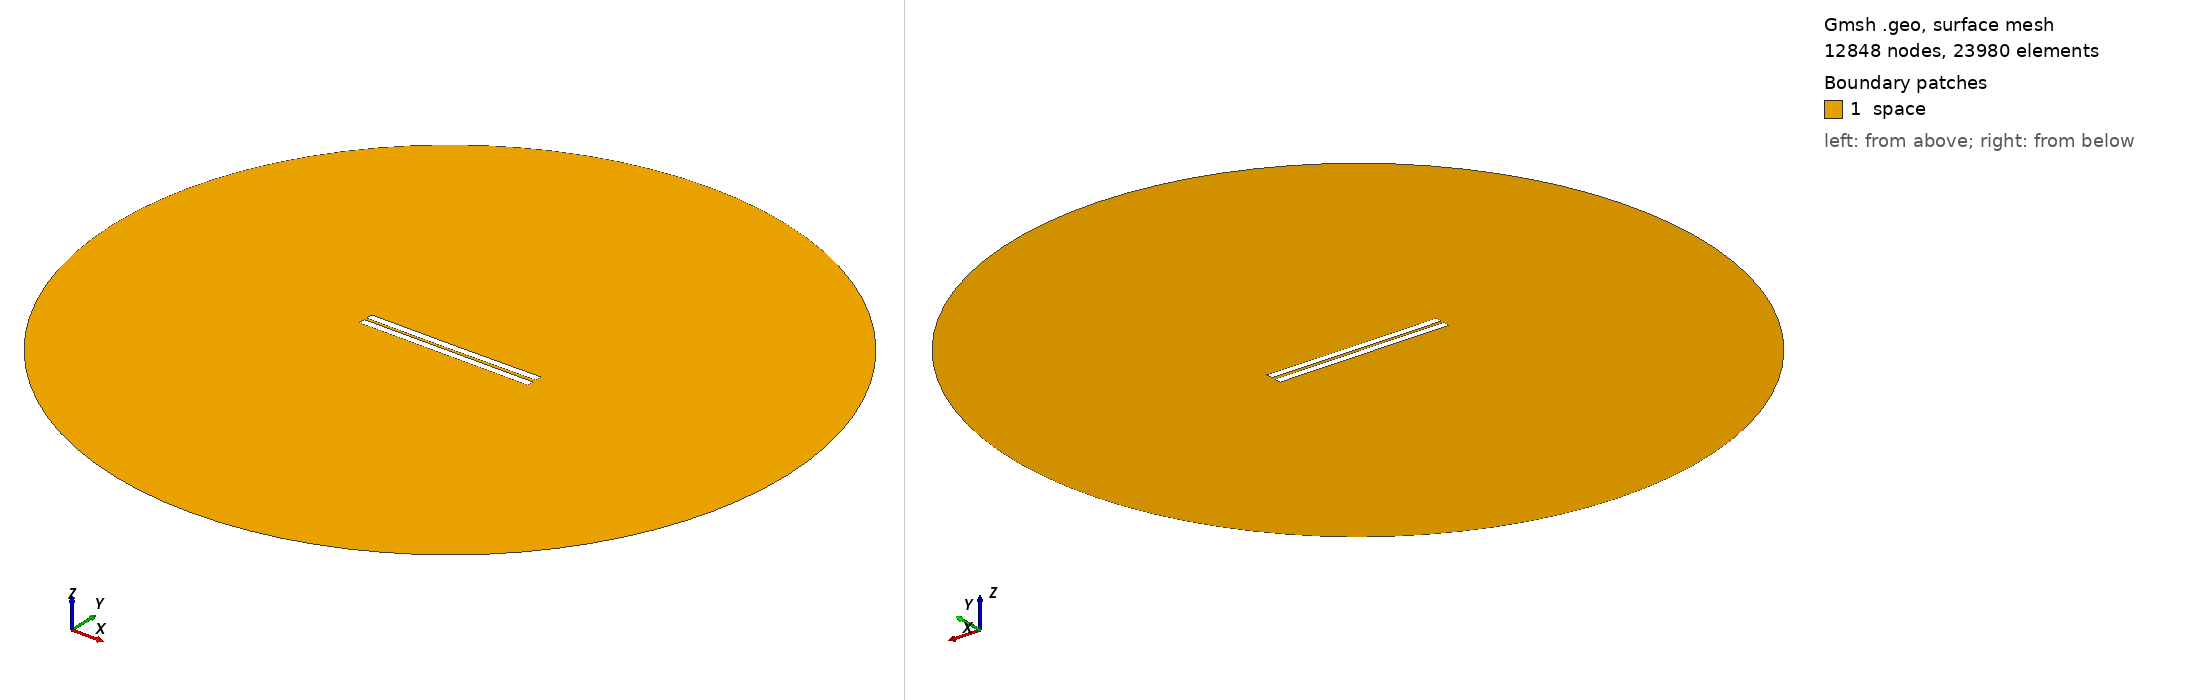

Gmsh geometry script, surface-meshed: 12848 nodes, 23980 surface elements. Boundary patches (legend numbers): 1 space. Left view from above one corner, right view from below the opposite corner. Legend entries are the model's physical surfaces. The drawing asked Gmsh for element sizes between 1% and 20% of the model's largest extent; the script's own settings can give other sizes.

=== 538.geo (drawn) ===
//---------------------------------------
// Geometry kernel
//---------------------------------------

SetFactory("OpenCASCADE");



//---------------------------------------
// Parameters of the geometry
//---------------------------------------

// Overetch of the upper plate
overetch = 0.0;

// Distance between the plates
distance = 1.5;

// Discretization over the x axis (for the deformation)
nx = 50; 

// Length of the plate
L = 100 - overetch; 

// Number of modes
n = 4; 

// 1st mode coefficient
coeff(1) = 0.15;
beta(1) = 0.596864 * 3.1415926535 / L;

// 2nd mode coefficient
coeff(2) = -0.075;
beta(2) = 1.49418 * 3.1415926535 / L;

// 3rd mode coefficient
coeff(3) = 0.0;
beta(3) = 2.50025 * 3.1415926535 / L;

// 4th mode coefficient
coeff(4) = 0.0;
beta(4) = 3.49999 * 3.1415926535 / L;



//---------------------------------------
// Upper plate (deformed rectangle)
//---------------------------------------

// Coordiantes of the upper plate
xmin = -50;
xmax = 50 - overetch;

// Height of the upper plate
yheight = 4 - 2 * overetch;

// Indexes of the points
UpperID[] = {};
LowerID[] = {};
LeftID[] = {};
RightID[] = {};

// Point index
p = 1;

// Horizontal edges
For i In {1:nx}
    x = xmin + (i-1)*(xmax - xmin)/(nx-1);

    y_bottom = distance / 2 + overetch;
    For j In {1:n}
        C = (Cosh(beta(j)*L) + Cos(beta(j)*L)) / (Sinh(beta(j)*L) + Sin(beta(j)*L));
        y_bottom  = y_bottom + coeff(j) * (Cosh(beta(j)*(x+50)) - Cos(beta(j)*(x+50)) - C * (Sinh(beta(j)*(x+50)) - Sin(beta(j)*(x+50))));
    EndFor

    y_top = y_bottom + yheight;

    Point(p) = {x, y_top, 0, 1.0};
    UpperID[i] = p;
    p = p + 1;

    Point(p) = {x, y_bottom, 0, 1.0};
    LowerID[i] = p;
    p = p + 1;
EndFor

// Create point lists
UpperPts[] = {}; LowerPts[] = {};
For i In {1:nx}
  UpperPts[] += {UpperID[i]};
  LowerPts[] += {LowerID[i]};
EndFor

// Build splines
Spline(1) = {UpperPts[]};
Spline(2) = {LowerPts[]};
Line(3) = {LowerPts[nx-1], UpperPts[nx-1]};
Line(4) = {LowerPts[0], UpperPts[0]};

// Build the plane surface
Curve Loop(1) = {2, 3, -1, -4};
Plane Surface(1) = {1};



//---------------------------------------
// Lower plate (rectangle)
//---------------------------------------

// Vertices
Point(1001) = {-50, -1, 0, 1.0};
Point(1002) = { 50, -1, 0, 1.0};
Point(1003) = { 50,  -5, 0, 1.0};
Point(1004) = {-50,  -5, 0, 1.0};

// Edges
Line(5) = {1001, 1002};
Line(6) = {1002, 1003};
Line(7) = {1003, 1004};
Line(8) = {1004, 1001};

// Plane surface
Line Loop(2) = {5, 6, 7, 8};
Plane Surface(2) = {2}; 



//---------------------------------------
// Outer (fictious) boundary
//---------------------------------------

// Points
Point(1005) = {0, 0, 0};       // Center
Point(1006) = {200, 0, 0};     // Start point
Point(1007) = {0, 200, 0};     // 90 degrees
Point(1008) = {-200, 0, 0};    // 180 degrees
Point(1009) = {0, -200, 0};    // 270 degrees

// Circle arcs (each needs start, center, end)
Circle(9) = {1006, 1005, 1007};
Circle(10) = {1007, 1005, 1008};
Circle(11) = {1008, 1005, 1009};
Circle(12) = {1009, 1005, 1006};

// Plane surface for the entire domain
Curve Loop(3) = {9, 10, 11, 12};
Surface(3) = {3};

// Subtract the plates from the whole domain to obtain the actual domain where we want to solve the equations
BooleanDifference{ Surface{3}; Delete; }{ Surface{1}; Surface{2}; Delete; }




//---------------------------------------
// Transfinite Lines/Curves
//---------------------------------------

// Set the number of points on the boundaries
r = 7;

// Plates
Transfinite Curve {1, 2} = 50*r Using Progression 1;
Transfinite Curve {3, 4} = 2*r Using Progression 1;
Transfinite Line {5, 7} = 50*r Using Progression 1;
Transfinite Line {6, 8} = 2*r Using Progression 1;

// Outer boundary
Transfinite Line {9, 10, 11, 12} = 20 Using Progression 1;



//---------------------------------------
// Physical groups
//---------------------------------------                

// Physical curves (boundaries)
Physical Line("force_segment", 10) = {2};
Physical Line("upper_plate", 11) = {1, 3, 4};
Physical Line("lower_plate", 12) = {5, 6, 7, 8};
Physical Line("boundary", 20) = {9, 10, 11, 12};

// Physical Surfaces
Physical Surface("space", 30) = {3};



//---------------------------------------
// 6. Generate the Mesh
//---------------------------------------

// 2D mesh generation
Mesh 2;
